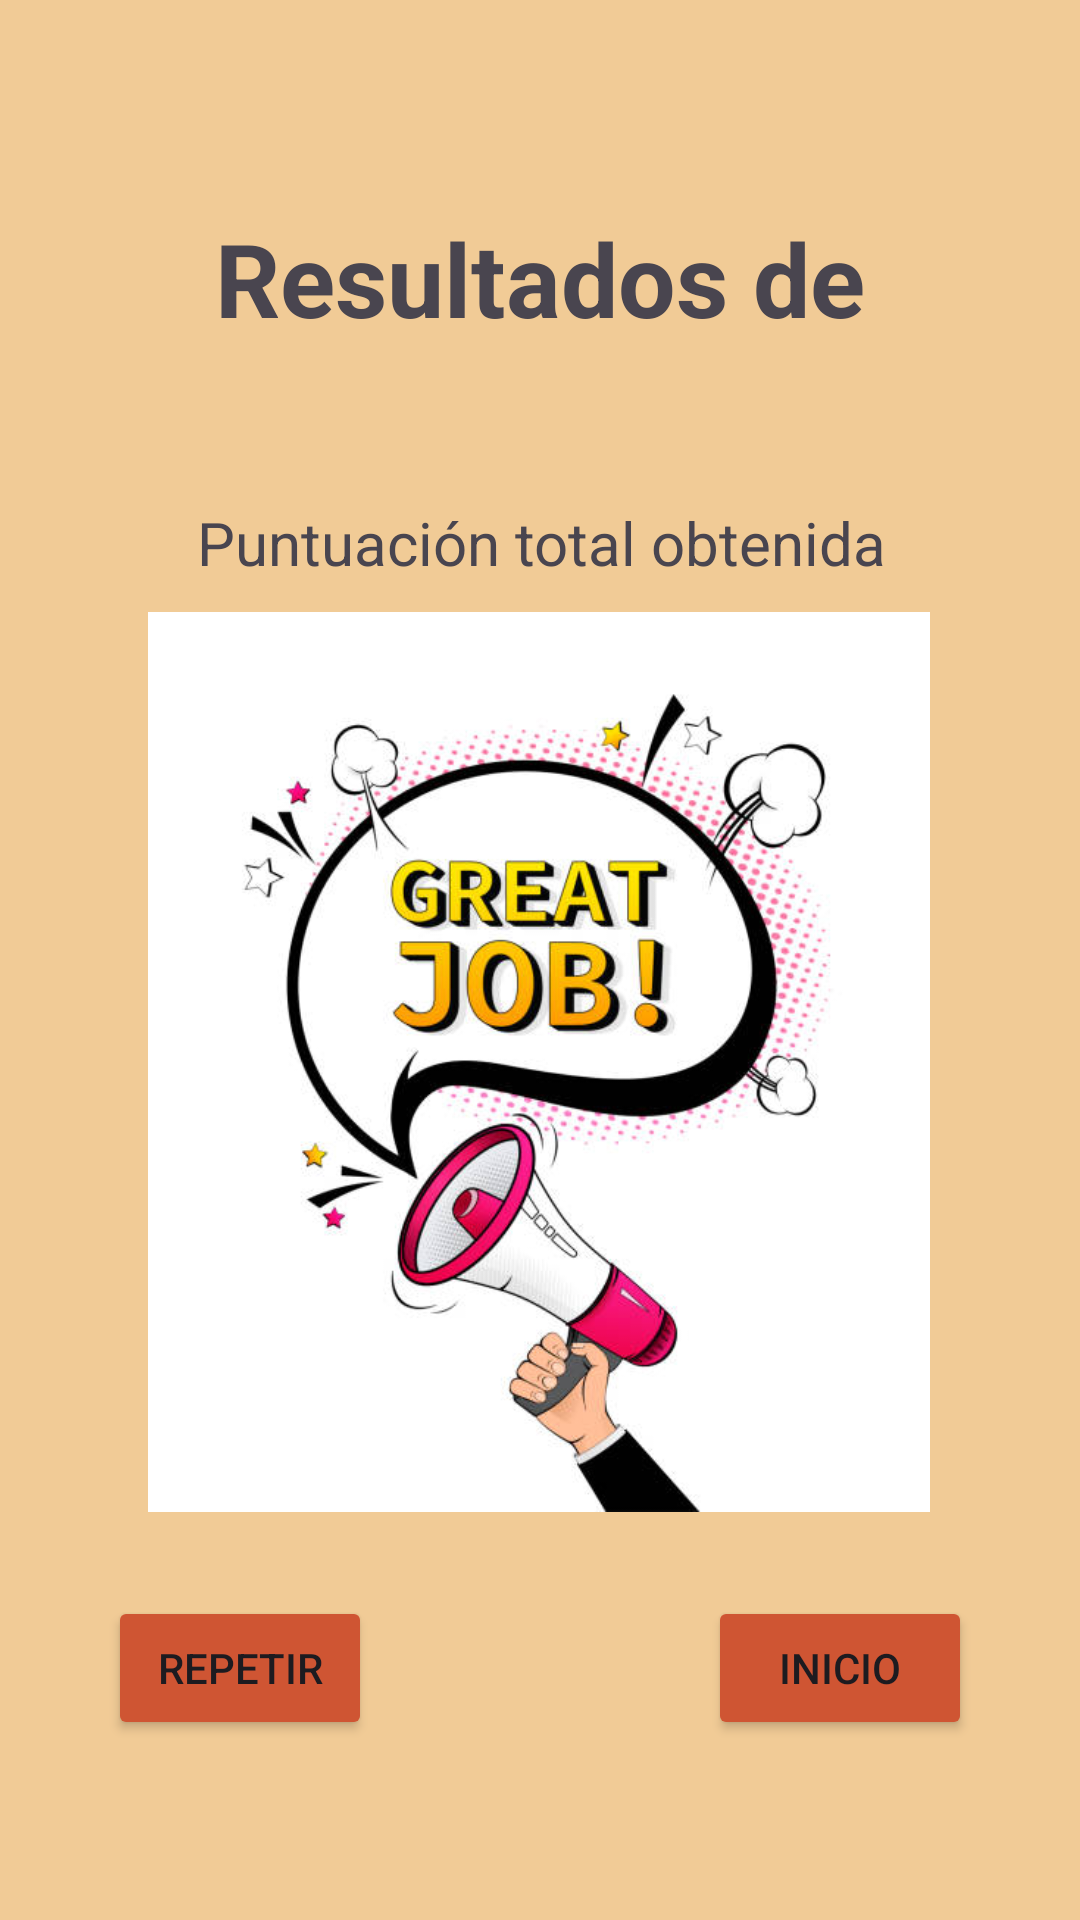

Here is an Android app screen rendered from its layout file. Give the layout XML and the strings, colors and styles it references.
<!-- AndroidManifest.xml: application theme Theme.EjercicioAndroid9 -->
<!-- res/layout/activity_main7.xml -->
<?xml version="1.0" encoding="utf-8"?>
<androidx.constraintlayout.widget.ConstraintLayout xmlns:android="http://schemas.android.com/apk/res/android"
    xmlns:app="http://schemas.android.com/apk/res-auto"
    xmlns:tools="http://schemas.android.com/tools"
    android:id="@+id/constra"
    android:layout_width="match_parent"
    android:layout_height="match_parent"
    android:background="@color/primary"
    tools:context=".MainActivity7">

    <TextView
        android:id="@+id/textView7"
        android:layout_width="300dp"
        android:layout_height="wrap_content"
        android:layout_marginTop="70dp"
        android:text="Resultados de"
        android:textAlignment="center"
        android:textSize="34sp"
        android:textStyle="bold"
        app:layout_constraintEnd_toEndOf="parent"
        app:layout_constraintHorizontal_bias="0.498"
        app:layout_constraintStart_toStartOf="parent"
        app:layout_constraintTop_toTopOf="parent" />

    <TextView
        android:id="@+id/textoNombreFinal"
        android:layout_width="300dp"
        android:layout_height="wrap_content"
        android:layout_marginTop="5dp"
        android:textAlignment="center"
        android:textSize="20sp"
        android:textStyle="bold"
        app:layout_constraintEnd_toEndOf="parent"
        app:layout_constraintStart_toStartOf="parent"
        app:layout_constraintTop_toBottomOf="@+id/textView7" />

    <TextView
        android:id="@+id/textView9"
        android:layout_width="300dp"
        android:layout_height="wrap_content"
        android:layout_marginTop="20dp"
        android:text="Puntuación total obtenida"
        android:textAlignment="center"
        android:textSize="20sp"
        app:layout_constraintEnd_toEndOf="parent"
        app:layout_constraintHorizontal_bias="0.504"
        app:layout_constraintStart_toStartOf="parent"
        app:layout_constraintTop_toBottomOf="@+id/textoNombreFinal" />

    <ImageView
        android:id="@+id/imagenResultados"
        android:layout_width="300dp"
        android:layout_height="300dp"
        android:layout_marginBottom="136dp"
        app:layout_constraintBottom_toBottomOf="parent"
        app:layout_constraintEnd_toEndOf="parent"
        app:layout_constraintHorizontal_bias="0.495"
        app:layout_constraintStart_toStartOf="parent"
        app:srcCompat="@drawable/greatjob" />

    <TextView
        android:id="@+id/puntuacionTotal"
        android:layout_width="300dp"
        android:layout_height="60dp"
        android:layout_marginTop="20dp"
        android:textAlignment="center"
        android:textSize="34sp"
        android:textStyle="bold"
        app:layout_constraintEnd_toEndOf="parent"
        app:layout_constraintStart_toStartOf="parent"
        app:layout_constraintTop_toBottomOf="@+id/textView9" />

    <Button
        android:id="@+id/btnSalir"
        android:layout_width="wrap_content"
        android:layout_height="wrap_content"
        android:layout_marginStart="200dp"
        android:layout_marginBottom="60dp"
        android:backgroundTint="@color/primaryDark"
        android:text="Inicio"
        app:layout_constraintBottom_toBottomOf="parent"
        app:layout_constraintEnd_toEndOf="parent"
        app:layout_constraintStart_toStartOf="parent" />

    <Button
        android:id="@+id/btnRepetir"
        android:layout_width="wrap_content"
        android:layout_height="wrap_content"
        android:layout_marginEnd="200dp"
        android:layout_marginBottom="60dp"
        android:backgroundTint="@color/primaryDark"
        android:text="Repetir"
        app:layout_constraintBottom_toBottomOf="parent"
        app:layout_constraintEnd_toEndOf="parent"
        app:layout_constraintStart_toStartOf="parent" />

</androidx.constraintlayout.widget.ConstraintLayout>
<!-- resources referenced by this layout -->
<resources>
  <color name="primary">#F1CB96</color>
  <color name="primaryDark">#CF5533</color>
  <!-- drawable greatjob: jpg bitmap (drawable, 41249 bytes) -->
  <style name="Theme.EjercicioAndroid9" parent="Base.Theme.EjercicioAndroid9" />
  <style name="Base.Theme.EjercicioAndroid9" parent="Theme.Material3.DayNight.NoActionBar">
          
          
      </style>
</resources>
